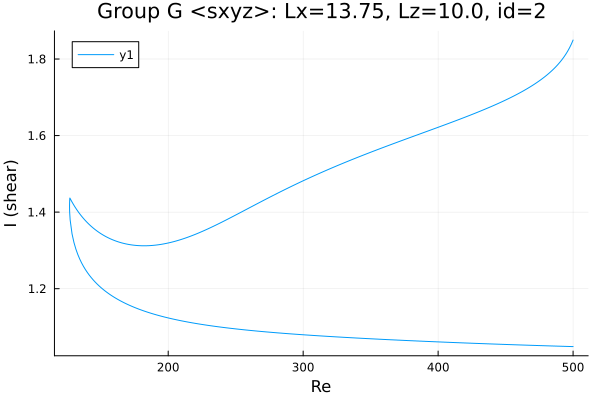

The table this chart was drawn from, first rows:
Re, shear
500.0, 1.849
498.8, 1.84
497.4, 1.829
496, 1.82
494.6, 1.812
493.2, 1.805
491.7, 1.798
490.3, 1.792
488.9, 1.786
487.5, 1.781
486.1, 1.776
484.7, 1.771
483.3, 1.766
483.3, 1.766
481.8, 1.762
480.4, 1.758
479, 1.754
477.6, 1.75
476.2, 1.746
474.8, 1.742
473.4, 1.739
471.9, 1.736
470.5, 1.732
469.1, 1.729
467.7, 1.726
466.3, 1.723
464.9, 1.72
463.5, 1.717
462, 1.715
460.6, 1.712
459.2, 1.709
457.8, 1.706
456.4, 1.704
455, 1.701
453.6, 1.699
452.1, 1.696
450.7, 1.694
449.3, 1.692
447.9, 1.689
446.5, 1.687
445.1, 1.685
443.7, 1.683
442.2, 1.68
440.8, 1.678
439.4, 1.676
438, 1.674
436.6, 1.672
435.2, 1.67
433.8, 1.667
432.3, 1.665
430.9, 1.663
429.5, 1.661
428.1, 1.659
426.7, 1.657
425.3, 1.655
423.9, 1.653
422.4, 1.651
421, 1.65
419.6, 1.648
418.2, 1.646
... 534 more rows
